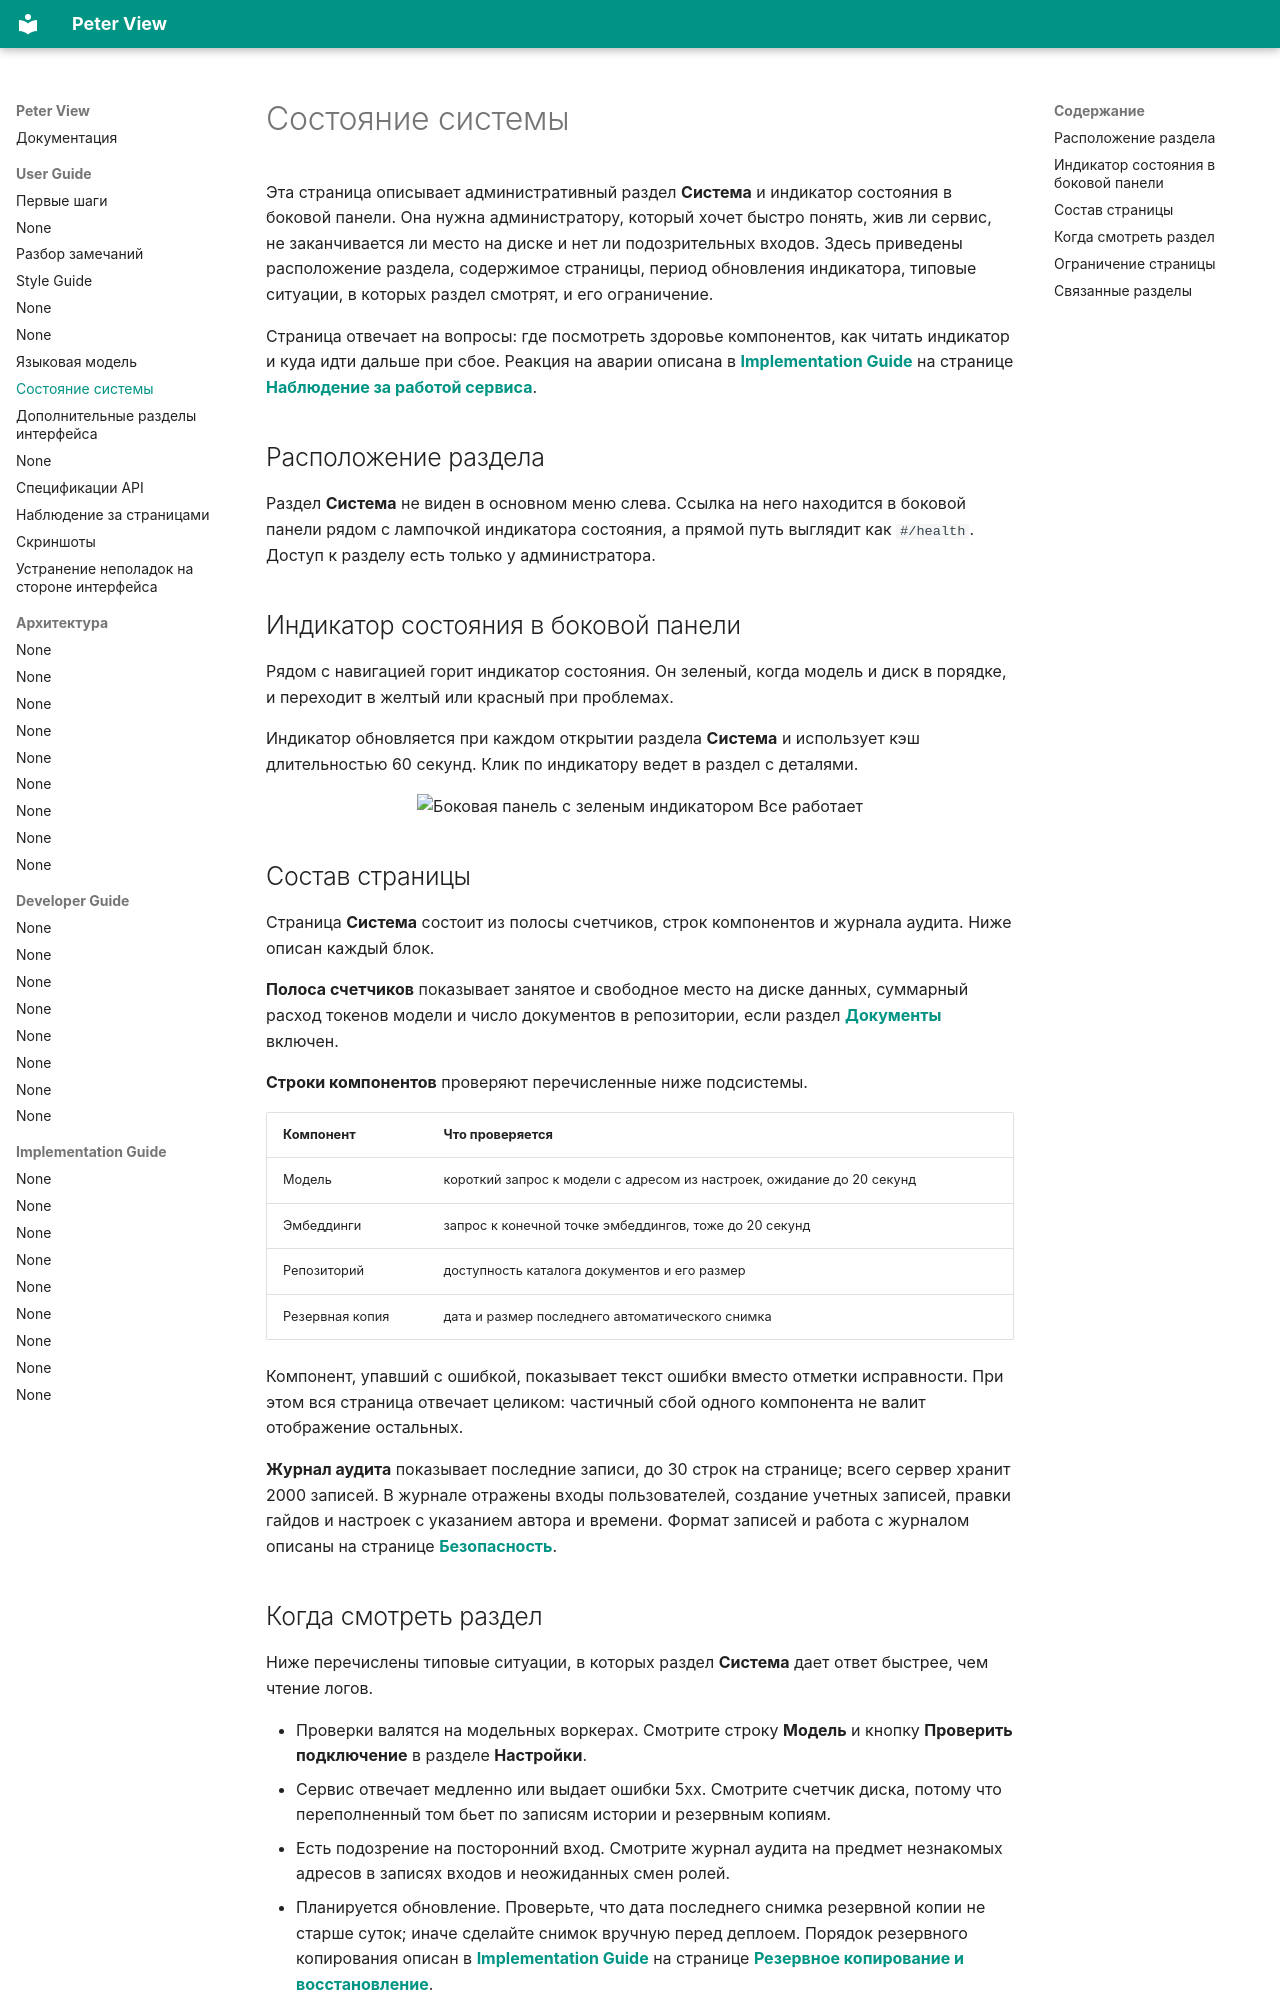

repository: BadWisher/Peter-View · page: users/system-status/index.html · generator: mkdocs

# Состояние системы

Эта страница описывает административный раздел **Система** и индикатор
состояния в боковой панели. Она нужна администратору, который хочет быстро
понять, жив ли сервис, не заканчивается ли место на диске и нет ли подозрительных
входов. Здесь приведены расположение раздела, содержимое страницы, период
обновления индикатора, типовые ситуации, в которых раздел смотрят, и его
ограничение.

Страница отвечает на вопросы: где посмотреть здоровье компонентов, как читать
индикатор и куда идти дальше при сбое. Реакция на аварии описана в
[**Implementation Guide**](../ops/deploy.md) на странице [**Наблюдение за работой сервиса**](../ops/monitor.md).

## Расположение раздела

Раздел **Система** не виден в основном меню слева. Ссылка на него находится в
боковой панели рядом с лампочкой индикатора состояния, а прямой путь выглядит
как `#/health`. Доступ к разделу есть только у администратора.

## Индикатор состояния в боковой панели

Рядом с навигацией горит индикатор состояния. Он зеленый, когда модель и диск
в порядке, и переходит в желтый или красный при проблемах.

Индикатор обновляется при каждом открытии раздела **Система** и использует
кэш длительностью 60 секунд. Клик по индикатору ведет в раздел с деталями.

<figure>
  <img src="../../screenshots/09-health.png" alt="Боковая панель с зеленым индикатором Все работает" loading="lazy">
</figure>

## Состав страницы

Страница **Система** состоит из полосы счетчиков, строк компонентов и журнала
аудита. Ниже описан каждый блок.

**Полоса счетчиков** показывает занятое и свободное место на диске данных,
суммарный расход токенов модели и число документов в репозитории, если раздел
[**Документы**](documents.md) включен.

**Строки компонентов** проверяют перечисленные ниже подсистемы.

| Компонент | Что проверяется |
|---|---|
| Модель | короткий запрос к модели с адресом из настроек, ожидание до 20 секунд |
| Эмбеддинги | запрос к конечной точке эмбеддингов, тоже до 20 секунд |
| Репозиторий | доступность каталога документов и его размер |
| Резервная копия | дата и размер последнего автоматического снимка |

Компонент, упавший с ошибкой, показывает текст ошибки вместо отметки
исправности. При этом вся страница отвечает целиком: частичный сбой одного
компонента не валит отображение остальных.

**Журнал аудита** показывает последние записи, до 30 строк на странице; всего
сервер хранит 2000 записей. В журнале отражены входы пользователей, создание
учетных записей, правки гайдов и настроек с указанием автора и времени. Формат
записей и работа с журналом описаны на странице
[**Безопасность**](../arch/security.md).
